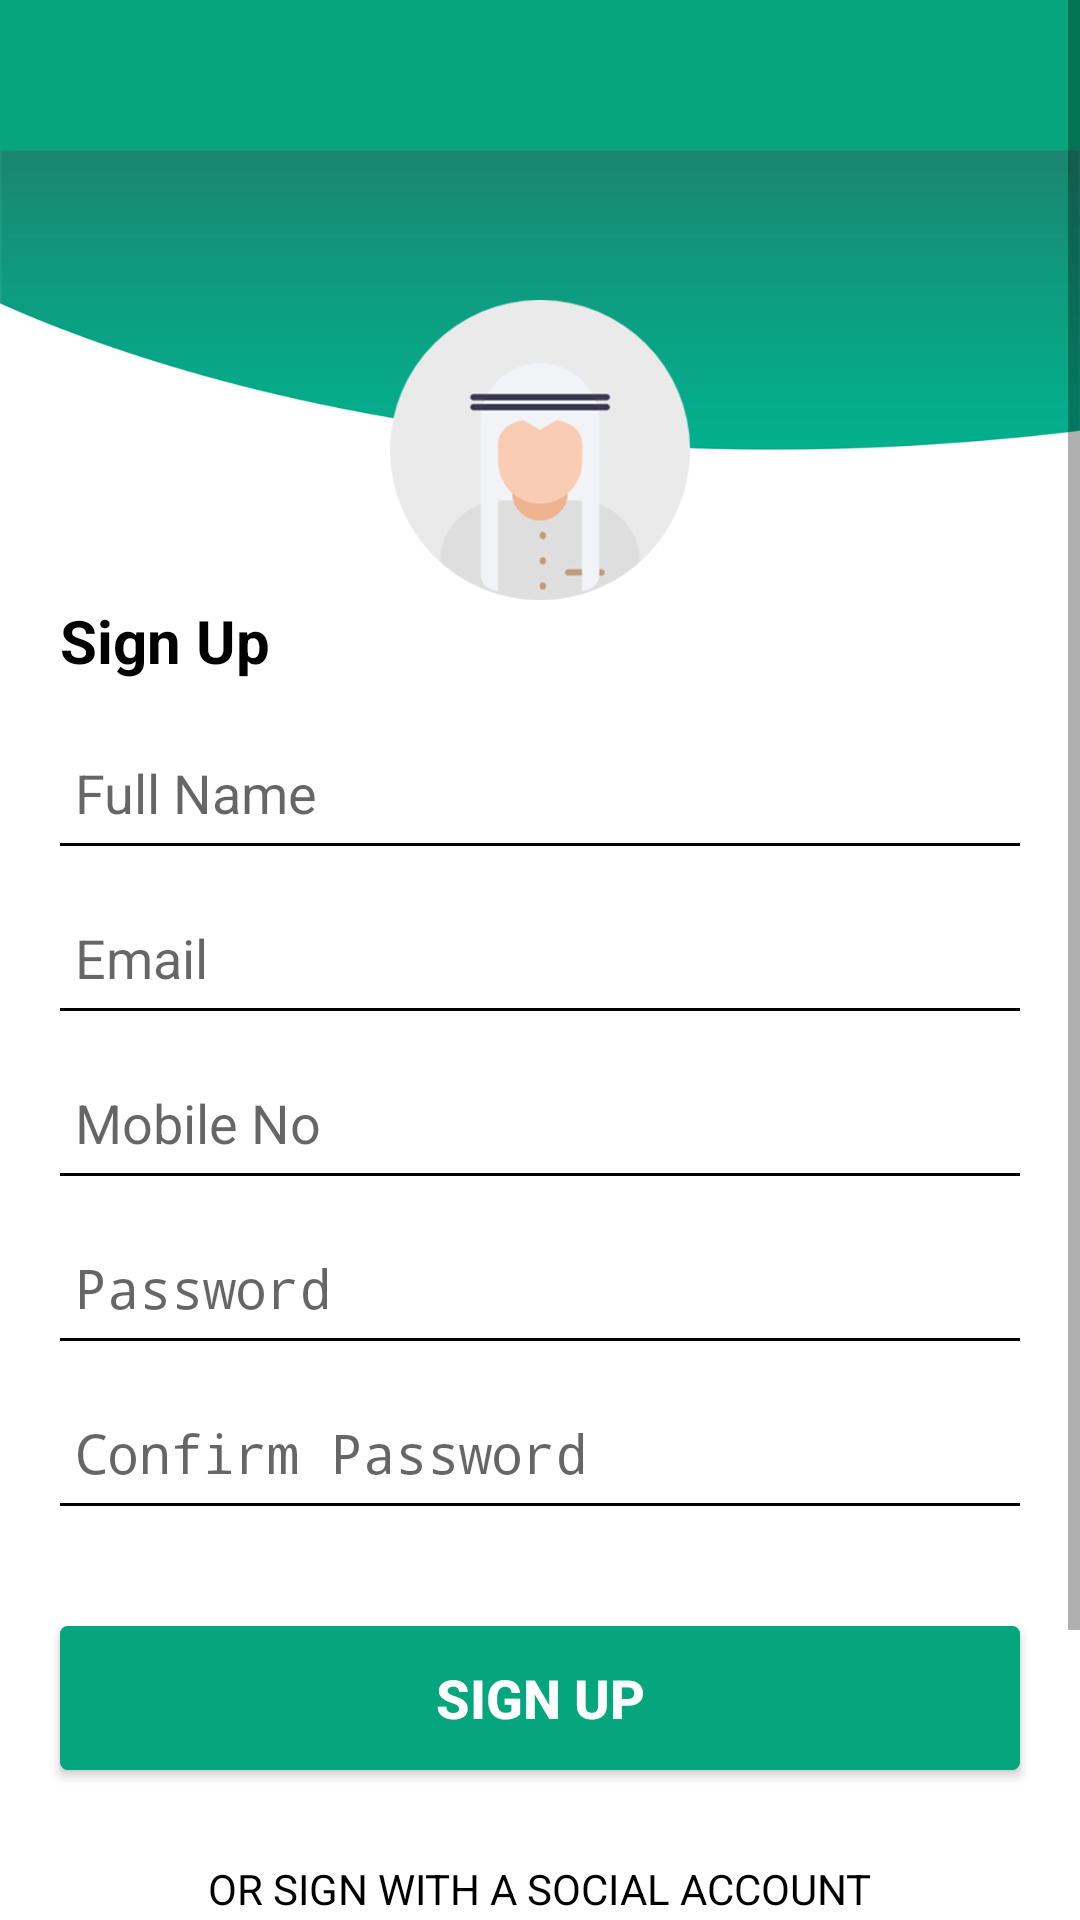

Android layout source for this screen:
<!-- AndroidManifest.xml: application theme AppTheme -->
<!-- res/layout/fragment_signup.xml -->
<?xml version="1.0" encoding="utf-8"?>
<ScrollView xmlns:android="http://schemas.android.com/apk/res/android"
    xmlns:app="http://schemas.android.com/apk/res-auto"
    android:layout_width="match_parent"
    android:layout_height="wrap_content"
    android:background="@color/white">
    <RelativeLayout
        android:layout_width="match_parent"
        android:layout_height="wrap_content">

    <android.support.design.widget.AppBarLayout
        android:id="@+id/appbarLayout"
        android:layout_width="match_parent"
        android:layout_height="wrap_content"
        android:theme="@style/AppTheme.AppBarOverlay">

        <android.support.v7.widget.Toolbar
            android:id="@+id/toolbar"
            android:layout_width="match_parent"
            android:layout_height="50dp"
            android:background="@color/colorPrimary"
            app:popupTheme="@style/AppTheme.PopupOverlay" />

    </android.support.design.widget.AppBarLayout>

    <ImageView
        android:layout_width="match_parent"
        android:layout_height="100dp"
        android:layout_marginTop="50dp"
        android:src="@mipmap/bg_curve"
        android:scaleType="fitXY"/>
    <ImageView
        android:id="@+id/profile_pic"
        android:layout_width="100dp"
        android:layout_height="100dp"
        android:layout_centerHorizontal="true"
        android:src="@mipmap/profile_photo"
        android:layout_marginTop="100dp"/>

    <TextView
        android:id="@+id/banner"
        style="@style/banner1"
        android:text="@string/sign_up"
        android:layout_marginEnd="20dp"
        android:layout_marginStart="20dp"
        android:layout_marginBottom="20dp"
        android:layout_below="@+id/profile_pic"/>



    <EditText
        android:id="@+id/name"
        style="@style/editTextSignIn"
        android:hint="@string/full_name"
        android:inputType="text"
        android:gravity="start"
        android:layout_below="@+id/banner"/>

    <EditText
        android:id="@+id/email"
        style="@style/editTextSignIn"
        android:hint="@string/email"
        android:gravity="start"
        android:inputType="textEmailAddress"
        android:layout_below="@+id/name"/>

    <EditText
        android:id="@+id/mobile"
        style="@style/editTextSignIn"
        android:hint="@string/mobile_no"
        android:gravity="start"
        android:inputType="phone"
        android:layout_below="@+id/email"/>

    <EditText
        android:id="@+id/password"
        style="@style/editTextSignIn"
        android:hint="@string/password"
        android:gravity="start"
        android:inputType="textPassword"
        android:layout_below="@+id/mobile"/>

    <EditText
        android:id="@+id/cnfrm_password"
        style="@style/editTextSignIn"
        android:hint="@string/confirm_password"
        android:gravity="start"
        android:inputType="textPassword"
        android:layout_below="@+id/password"/>

    <Button
        android:id="@+id/sign_up"
        android:layout_width="match_parent"
        android:layout_height="wrap_content"
        android:layout_below="@+id/cnfrm_password"
        android:layout_margin="20dp"
        android:background="@drawable/curve_small_green"
        android:text="@string/sign_up"
        android:textSize="18sp"
        android:textStyle="bold"
        android:textColor="@color/white"
        />

    <TextView
        android:id="@+id/banner_social_media"
        android:layout_width="wrap_content"
        android:layout_height="wrap_content"
        android:layout_centerHorizontal="true"
        android:layout_below="@+id/sign_up"
        android:textColor="@color/black"
        android:layout_marginTop="10dp"
        android:layout_marginBottom="10dp"
        android:text="@string/or_sign_with_a_social_account"/>

    <ImageView
        android:layout_width="40dp"
        android:layout_height="40dp"
        android:src="@mipmap/facebook"
        android:layout_toStartOf="@+id/center"
        android:layout_below="@+id/banner_social_media"/>
    <ImageView
        android:id="@+id/center"
        android:layout_width="5dp"
        android:layout_height="50dp"
        android:layout_centerHorizontal="true"
        android:layout_below="@+id/banner_social_media"/>

    <ImageView
        android:layout_width="40dp"
        android:layout_height="40dp"
        android:src="@mipmap/google"
        android:layout_toEndOf="@+id/center"
        android:layout_below="@+id/banner_social_media"/>

    <TextView
        android:id="@+id/english"
        style="@style/languageSelectSignUp"
        android:text="@string/english"
        android:layout_above="@+id/space"
        android:layout_toStartOf="@+id/center_language"/>
    <View
        android:id="@+id/center_language"
        android:layout_width="1dp"
        android:layout_height="15dp"
        android:layout_gravity="center"
        android:layout_marginLeft="10dp"
        android:layout_marginRight="10dp"
        android:layout_marginTop="30dp"

        android:background="@color/black"
        android:layout_centerHorizontal="true"
        android:layout_below="@+id/center"/>


    <TextView
        android:id="@+id/arabic"
        style="@style/languageSelectSignUp"
        android:text="@string/arabic"
        android:layout_above="@+id/space"
        android:layout_toEndOf="@+id/center_language"/>

        <View
            android:id="@+id/space"
            android:layout_width="match_parent"
            android:layout_height="10dp"
            android:layout_below="@+id/center_language"/>

</RelativeLayout>
</ScrollView>
<!-- resources referenced by this layout -->
<resources>
  <color name="black">#000000</color>
  <color name="colorPrimary">#05A67D</color>
  <color name="white">#FFFFFF</color>
  <string name="arabic">عربي</string>
  <string name="confirm_password">Confirm Password</string>
  <string name="email">Email</string>
  <string name="english">English</string>
  <string name="full_name">Full Name</string>
  <string name="mobile_no">Mobile No</string>
  <string name="or_sign_with_a_social_account">OR SIGN WITH A SOCIAL ACCOUNT</string>
  <string name="password">Password</string>
  <string name="sign_up">Sign Up</string>
  <style name="AppTheme.AppBarOverlay" parent="ThemeOverlay.AppCompat.Dark.ActionBar" />
  <style name="AppTheme.PopupOverlay" parent="ThemeOverlay.AppCompat.Light" />
  <style name="banner1">
          <item name="android:layout_width">wrap_content</item>
          <item name="android:layout_height">wrap_content</item>
          <item name="android:textSize">20sp</item>
          <item name="android:textStyle">bold</item>
          <item name="android:textColor">@color/black</item>
          <item name="android:layout_marginBottom">10dp</item>
      </style>
  <style name="editTextSignIn">
          <item name="android:layout_width">match_parent</item>
          <item name="android:layout_height">35dp</item>
          <item name="android:textSize">18sp</item>
          <item name="android:textColor">@color/black</item>
          <item name="android:layout_marginBottom">20dp</item>
          <item name="android:layout_marginStart">20dp</item>
          <item name="android:layout_marginEnd">20dp</item>
          <item name="android:background">@drawable/text_line</item>
          <item name="android:maxLines">1</item>
          <item name="android:padding">5dp</item>
      </style>
  <style name="languageSelectSignUp">
          <item name="android:layout_width">wrap_content</item>
          <item name="android:layout_height">wrap_content</item>
          <item name="android:textColor">@color/black</item>
          <item name="android:textStyle">bold</item>
      </style>
  <style name="AppTheme" parent="Theme.AppCompat.Light.DarkActionBar">
          
          <item name="colorPrimary">@color/colorPrimary</item>
          <item name="colorPrimaryDark">@color/colorPrimaryDark</item>
          <item name="colorAccent">@color/colorAccent</item>
      </style>
  <color name="greenNavBack">#05A67D</color>
  <!-- drawable text_line (drawable) -->
  <?xml version="1.0" encoding="utf-8"?>
  <layer-list xmlns:android="http://schemas.android.com/apk/res/android">
      <item>
          <shape android:shape="rectangle">
              <solid android:color="@color/black" />
          </shape>
      </item>
      <item android:bottom="1dp">
          <shape android:shape="rectangle">
              <solid android:color="@color/white" />
          </shape>
      </item>
  </layer-list>
  <color name="colorPrimaryDark">#0F8A47</color>
  <color name="colorAccent">#05A67D</color>
</resources>
